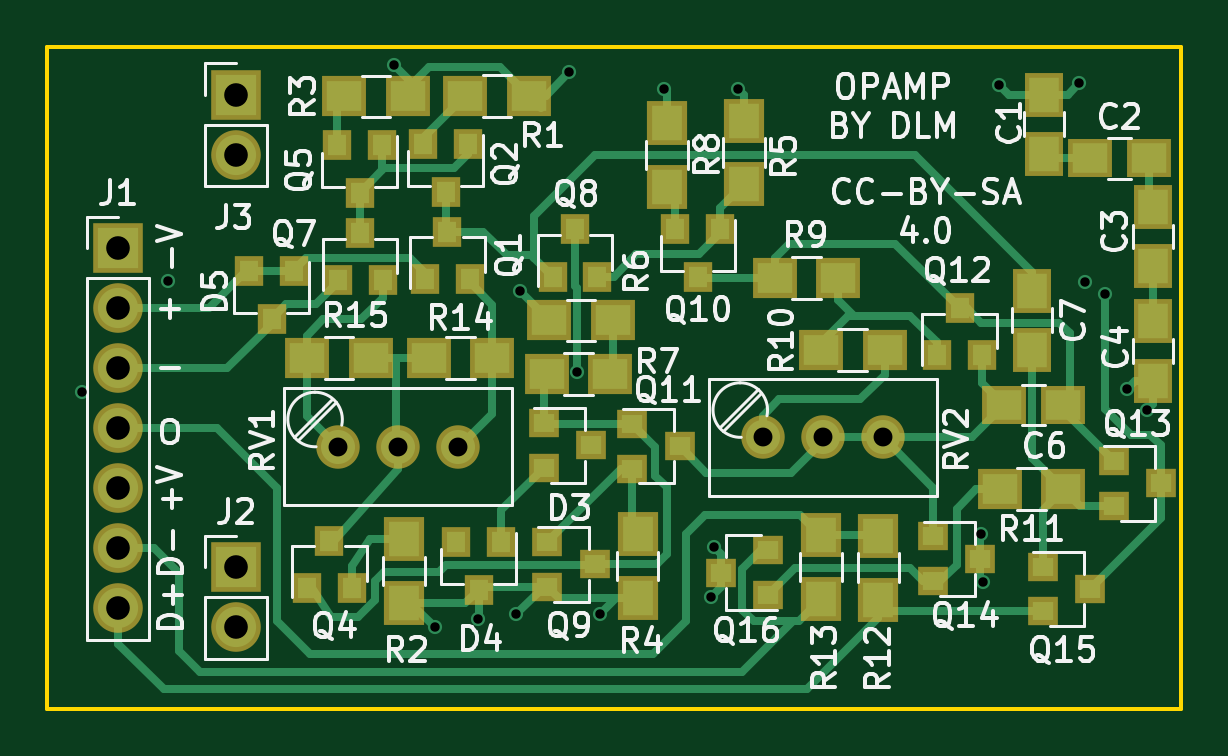
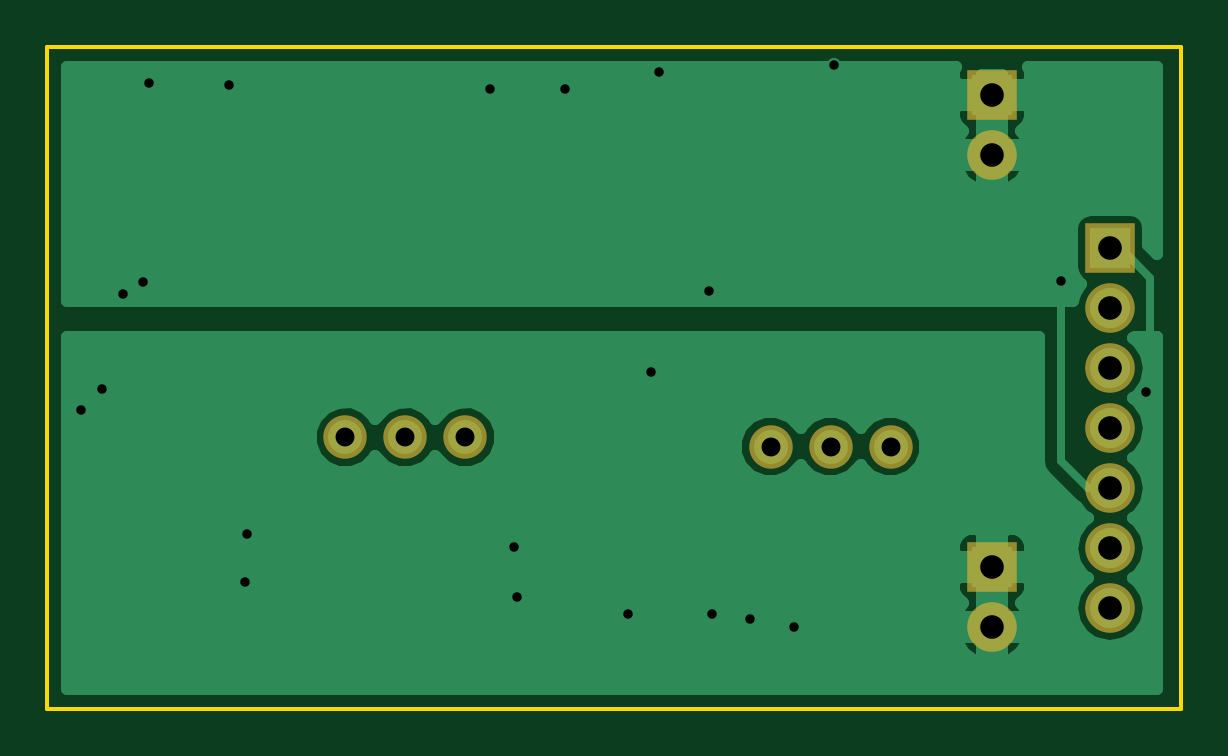
Circuit board: 8 layer files. Board 48.0 x 28.0 mm.
- bottom_copper: OpAmp-B.Cu.gbr (16101 bytes)
- bottom_mask: OpAmp-B.Mask.gbr (787 bytes)
- bottom_silk: OpAmp-B.SilkS.gbr (265 bytes)
- outline: OpAmp-Edge.Cuts.gbr (481 bytes)
- top_copper: OpAmp-F.Cu.gbr (17137 bytes)
- top_mask: OpAmp-F.Mask.gbr (3307 bytes)
- top_silk: OpAmp-F.SilkS.gbr (46126 bytes)
- drill: OpAmp.drl (658 bytes)

=== bottom_copper: OpAmp-B.Cu.gbr (16101 bytes, source omitted) ===
=== bottom_mask: OpAmp-B.Mask.gbr ===
G04 #@! TF.FileFunction,Soldermask,Bot*
%FSLAX46Y46*%
G04 Gerber Fmt 4.6, Leading zero omitted, Abs format (unit mm)*
G04 Created by KiCad (PCBNEW 4.0.7) date 05/17/21 01:31:18*
%MOMM*%
%LPD*%
G01*
G04 APERTURE LIST*
%ADD10C,0.100000*%
%ADD11C,1.840000*%
%ADD12R,2.100000X2.100000*%
%ADD13O,2.100000X2.100000*%
G04 APERTURE END LIST*
D10*
D11*
X62300000Y-73900000D03*
X64840000Y-73900000D03*
X67380000Y-73900000D03*
X80300000Y-73500000D03*
X82840000Y-73500000D03*
X85380000Y-73500000D03*
D12*
X58000000Y-79000000D03*
D13*
X58000000Y-81540000D03*
D12*
X58000000Y-59000000D03*
D13*
X58000000Y-61540000D03*
D12*
X53000000Y-65500000D03*
D13*
X53000000Y-68040000D03*
X53000000Y-70580000D03*
X53000000Y-73120000D03*
X53000000Y-75660000D03*
X53000000Y-78200000D03*
X53000000Y-80740000D03*
M02*

=== bottom_silk: OpAmp-B.SilkS.gbr ===
G04 #@! TF.FileFunction,Legend,Bot*
%FSLAX46Y46*%
G04 Gerber Fmt 4.6, Leading zero omitted, Abs format (unit mm)*
G04 Created by KiCad (PCBNEW 4.0.7) date 05/17/21 01:31:18*
%MOMM*%
%LPD*%
G01*
G04 APERTURE LIST*
%ADD10C,0.100000*%
G04 APERTURE END LIST*
D10*
M02*

=== outline: OpAmp-Edge.Cuts.gbr ===
G04 #@! TF.FileFunction,Profile,NP*
%FSLAX46Y46*%
G04 Gerber Fmt 4.6, Leading zero omitted, Abs format (unit mm)*
G04 Created by KiCad (PCBNEW 4.0.7) date 05/17/21 01:31:18*
%MOMM*%
%LPD*%
G01*
G04 APERTURE LIST*
%ADD10C,0.100000*%
%ADD11C,0.150000*%
G04 APERTURE END LIST*
D10*
D11*
X50000000Y-85000000D02*
X50000000Y-57000000D01*
X98000000Y-85000000D02*
X50000000Y-85000000D01*
X98000000Y-57000000D02*
X98000000Y-85000000D01*
X50000000Y-57000000D02*
X98000000Y-57000000D01*
M02*

=== top_copper: OpAmp-F.Cu.gbr (17137 bytes, source omitted) ===
=== top_mask: OpAmp-F.Mask.gbr ===
G04 #@! TF.FileFunction,Soldermask,Top*
%FSLAX46Y46*%
G04 Gerber Fmt 4.6, Leading zero omitted, Abs format (unit mm)*
G04 Created by KiCad (PCBNEW 4.0.7) date 05/17/21 01:31:18*
%MOMM*%
%LPD*%
G01*
G04 APERTURE LIST*
%ADD10C,0.100000*%
%ADD11R,1.200000X1.300000*%
%ADD12R,1.650000X1.900000*%
%ADD13R,1.900000X1.650000*%
%ADD14R,1.300000X1.200000*%
%ADD15C,1.840000*%
%ADD16R,1.900000X1.700000*%
%ADD17R,1.700000X1.900000*%
%ADD18R,2.100000X2.100000*%
%ADD19O,2.100000X2.100000*%
G04 APERTURE END LIST*
D10*
D11*
X67825000Y-61100000D03*
X65925000Y-61100000D03*
X66875000Y-63100000D03*
D12*
X92200000Y-59000000D03*
X92200000Y-61500000D03*
D13*
X94150000Y-61700000D03*
X96650000Y-61700000D03*
D12*
X96800000Y-63750000D03*
X96800000Y-66250000D03*
X96800000Y-68600000D03*
X96800000Y-71100000D03*
D13*
X93000000Y-72150000D03*
X90500000Y-72150000D03*
D12*
X91700000Y-67300000D03*
X91700000Y-69800000D03*
D14*
X71025000Y-72900000D03*
X71025000Y-74800000D03*
X73025000Y-73850000D03*
D11*
X69225000Y-77950000D03*
X67325000Y-77950000D03*
X68275000Y-79950000D03*
X66000000Y-66800000D03*
X67900000Y-66800000D03*
X66950000Y-64800000D03*
X61000000Y-79880000D03*
X62900000Y-79880000D03*
X61950000Y-77880000D03*
X64175000Y-61150000D03*
X62275000Y-61150000D03*
X63225000Y-63150000D03*
X62300000Y-66850000D03*
X64200000Y-66850000D03*
X63250000Y-64850000D03*
X71400000Y-66700000D03*
X73300000Y-66700000D03*
X72350000Y-64700000D03*
D14*
X71175000Y-77925000D03*
X71175000Y-79825000D03*
X73175000Y-78875000D03*
D11*
X78500000Y-64700000D03*
X76600000Y-64700000D03*
X77550000Y-66700000D03*
D14*
X74775000Y-72925000D03*
X74775000Y-74825000D03*
X76775000Y-73875000D03*
D11*
X87675000Y-70025000D03*
X89575000Y-70025000D03*
X88625000Y-68025000D03*
D14*
X95150000Y-74500000D03*
X95150000Y-76400000D03*
X97150000Y-75450000D03*
X87510000Y-77700000D03*
X87510000Y-79600000D03*
X89510000Y-78650000D03*
X92150000Y-78975000D03*
X92150000Y-80875000D03*
X94150000Y-79925000D03*
X80520000Y-80180000D03*
X80520000Y-78280000D03*
X78520000Y-79230000D03*
D15*
X62300000Y-73900000D03*
X64840000Y-73900000D03*
X67380000Y-73900000D03*
X80300000Y-73500000D03*
X82840000Y-73500000D03*
X85380000Y-73500000D03*
D16*
X70400000Y-59050000D03*
X67700000Y-59050000D03*
D17*
X65100000Y-77825000D03*
X65100000Y-80525000D03*
D16*
X65275000Y-59075000D03*
X62575000Y-59075000D03*
D17*
X79500000Y-60100000D03*
X79500000Y-62800000D03*
D16*
X71250000Y-68550000D03*
X73950000Y-68550000D03*
X73850000Y-70825000D03*
X71150000Y-70825000D03*
D17*
X76250000Y-60200000D03*
X76250000Y-62900000D03*
D16*
X80800000Y-66750000D03*
X83500000Y-66750000D03*
X82750000Y-69800000D03*
X85450000Y-69800000D03*
X93025000Y-75700000D03*
X90325000Y-75700000D03*
D17*
X85190000Y-80370000D03*
X85190000Y-77670000D03*
X82770000Y-77650000D03*
X82770000Y-80350000D03*
D11*
X60450000Y-66475000D03*
X58550000Y-66475000D03*
X59500000Y-68475000D03*
D17*
X75000000Y-77600000D03*
X75000000Y-80300000D03*
D18*
X58000000Y-79000000D03*
D19*
X58000000Y-81540000D03*
D18*
X58000000Y-59000000D03*
D19*
X58000000Y-61540000D03*
D16*
X66150000Y-70150000D03*
X68850000Y-70150000D03*
X61000000Y-70150000D03*
X63700000Y-70150000D03*
D18*
X53000000Y-65500000D03*
D19*
X53000000Y-68040000D03*
X53000000Y-70580000D03*
X53000000Y-73120000D03*
X53000000Y-75660000D03*
X53000000Y-78200000D03*
X53000000Y-80740000D03*
M02*

=== top_silk: OpAmp-F.SilkS.gbr (46126 bytes, source omitted) ===
=== drill: OpAmp.drl ===
M48
;DRILL file {KiCad 4.0.7} date 05/17/21 01:31:19
;FORMAT={-:-/ absolute / metric / decimal}
FMAT,2
METRIC,TZ
T1C0.400
T2C0.800
T3C1.000
%
G90
G05
M71
T1
X51.47Y-71.57
X55.1Y-66.9
X64.7Y-57.75
X66.4Y-81.55
X68.25Y-81.2
X69.85Y-81.
X70.Y-67.3
X72.1Y-58.05
X72.45Y-70.75
X73.4Y-81.
X76.1Y-58.75
X78.12Y-80.26
X78.22Y-78.16
X79.25Y-58.75
X89.54Y-77.6
X89.61Y-79.63
X90.3Y-58.6
X93.7Y-58.5
X93.95Y-66.95
X94.8Y-67.45
X95.7Y-71.45
X96.55Y-72.35
T2
X62.3Y-73.9
X64.84Y-73.9
X67.38Y-73.9
X80.3Y-73.5
X82.84Y-73.5
X85.38Y-73.5
T3
X53.Y-65.5
X53.Y-68.04
X53.Y-70.58
X53.Y-73.12
X53.Y-75.66
X53.Y-78.2
X53.Y-80.74
X58.Y-59.
X58.Y-61.54
X58.Y-79.
X58.Y-81.54
T0
M30

